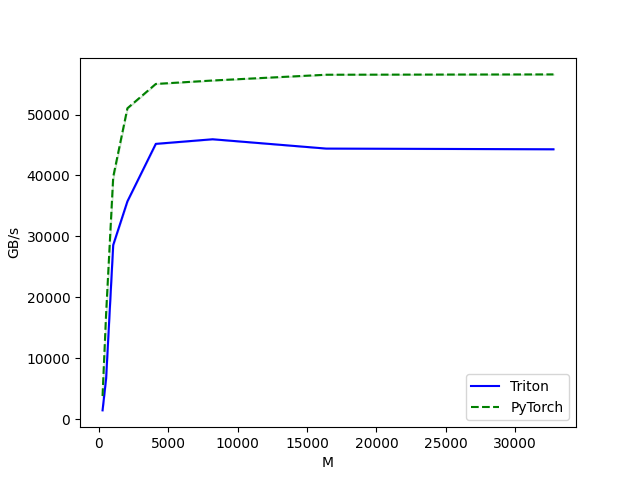

Data behind this chart, as committed beside it:
M, N, K, Triton, PyTorch
256, 256, 256, 1448, 3804
512, 512, 512, 6664, 17297
1024, 1024, 1024, 28589, 39755
2048, 2048, 2048, 35747, 51029
4096, 4096, 4096, 45188, 55022
8192, 8192, 8192, 45944, 55588
16384, 16384, 16384, 44414, 56535
32768, 32768, 32768, 44300, 56588
